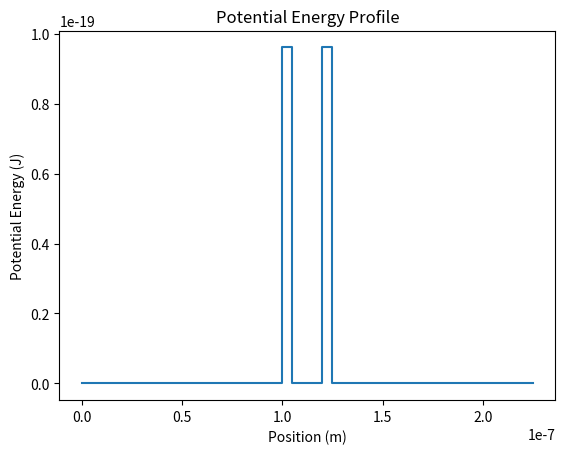
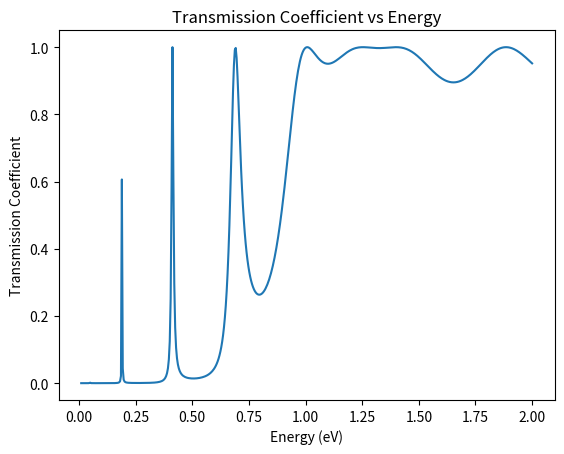
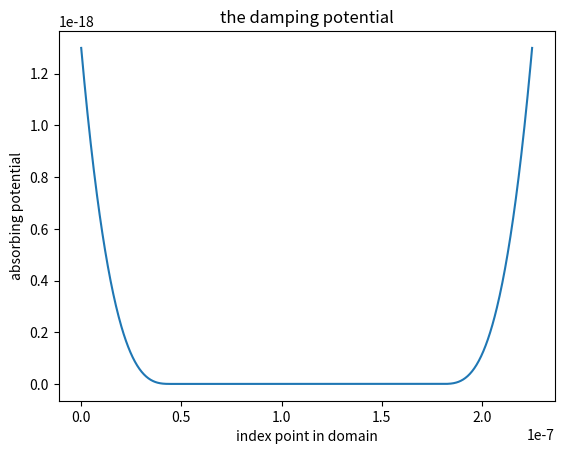
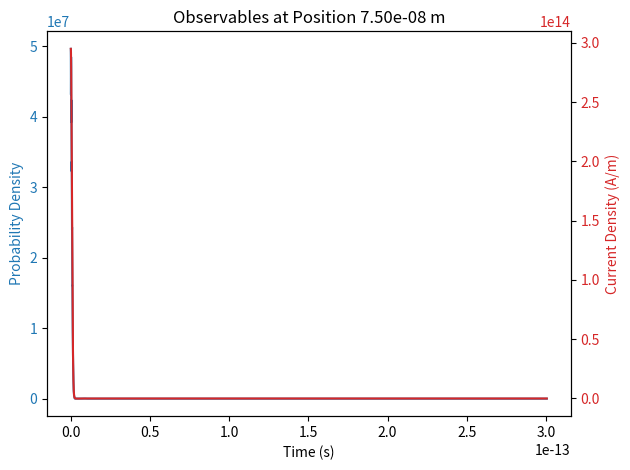
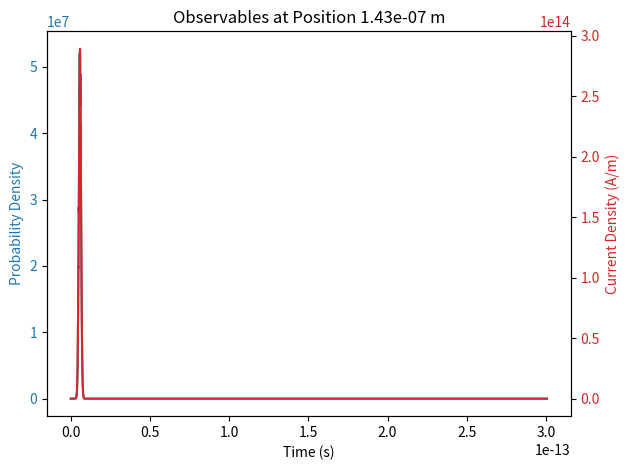
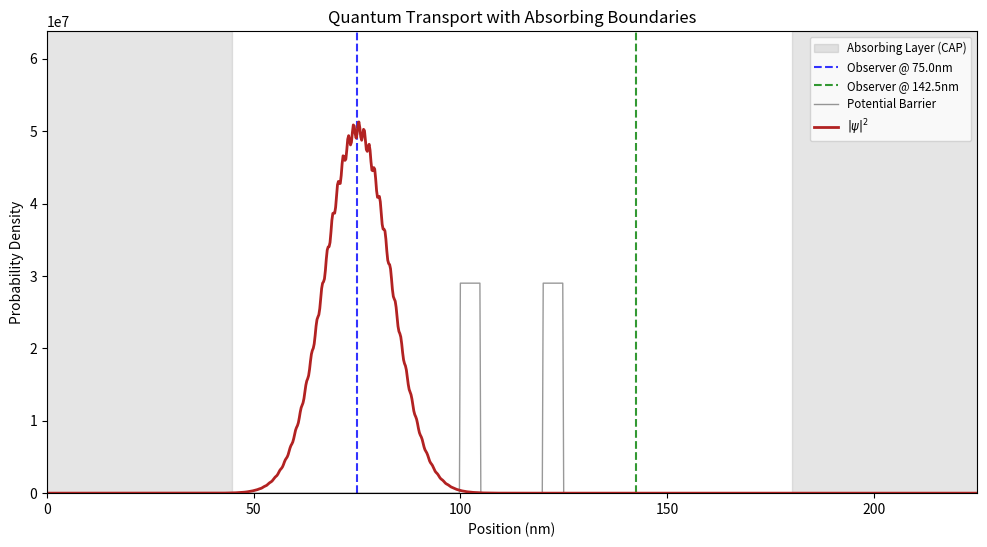

Here is the Python script that generated these plots, in order:
from matplotlib import animation
import numpy as np
from  matplotlib import pyplot as plt
from matplotlib.animation import FuncAnimation
from scipy.__config__ import show

# to do:
#-tweak absorbing layers
#-4th order scheme
# calculate probability current and fft
# calculate and validate transmission 
# calculate I-V
#extra experiments


# everything in SI units

# helper functions

def gaussian_envelope(x, center, width):
    return np.exp(-(x - center)**2 / (2 * width**2))

def plane_wave(x, k):

    return np.exp(1j * k * x)

class constantsSI:
    def __init__(self):
        self.mass_electron=9.109*10**(-31) #effective mass of the electon
        self.hbar=1.054*10**(-34)   
        self.eVtoJ=1.60217663 * 10**(-19) #one electron volt in joules/ charge of an electron
        
class zone:
    """
    A class to represent a zone in the system.
    with parameters - zone width in meters
                    - potential energy in joules
                    - effective mass in kg  

    """
    def __init__(self,zone_width,potential_energy=0,effective_mass=9.109*10**(-31)):
        self.zone_width =zone_width
        self.potential_energy_J = potential_energy
        self.effective_mass = effective_mass

        self.wavevector = None 

    def calculate_wavevector(self,energy_wavefunction_J):  
        #calculating the wave vector in the zone using the energy of the current and the potential energy of the zone
        hbar = constantsSI().hbar
        wave_vector = np.sqrt(2*self.effective_mass*(energy_wavefunction_J-self.potential_energy_J)+0j)/hbar
        return wave_vector 


class zones:
    """
    This class will be used to store and manipulate the different zones of the system.
    warning the zones will be read left to right so append from left to right and not the other way around, otherwise the interface matrix will be wrong.
    """
    def __init__(self):
        self.zonesarray = []
        self.amount_zones = 0

    def add_zone(self,zones):
        self.zonesarray.append(zones)
        self.amount_zones = len(self.zonesarray)

    def propagate_matrix(self,zone):
        matrix= np.array([[np.exp(1j*zone.wavevector*zone.zone_width),                                          0],
                        [0                                        ,np.exp(-1j*zone.wavevector*zone.zone_width)]]
                        )
        
        return matrix

    def interface_matrix(self,zoneleft,zoneright):
        kleft = zoneleft.wavevector
        kright = zoneright.wavevector
        diagonalterm = 1 /2 * (1 + kright/kleft)
        offdiagonalterm = 1 /2 * (1 - kright/kleft)
        matrix = np.array([[diagonalterm, offdiagonalterm],
                        [offdiagonalterm, diagonalterm]]
                        )
        return matrix

    def validate_transmission(self,energy_current_J):
        Matrices = np.eye(2)  # Start with the identity matrix
        for i in range(self.amount_zones-1):
            self.zonesarray[i].wavevector = self.zonesarray[i].calculate_wavevector(energy_current_J)
            self.zonesarray[i+1].wavevector = self.zonesarray[i+1].calculate_wavevector(energy_current_J)
            Matrices = Matrices @ self.interface_matrix(self.zonesarray[i], self.zonesarray[i+1]) @ self.propagate_matrix(self.zonesarray[i+1])    

        T = 1 / np.abs(Matrices[0, 0])**2
        return T 
    
    def plot_zones(self):
        # this function will plot the potential energy of the zones as a function of position
        x = []
        V = []
        current_position = 0
        for zone in self.zonesarray:
            x.append(current_position)
            V.append(zone.potential_energy_J)
            current_position += zone.zone_width
            x.append(current_position)
            V.append(zone.potential_energy_J)

        plt.plot(x, V)
        plt.xlabel("Position (m)")
        plt.ylabel("Potential Energy (J)")
        plt.title("Potential Energy Profile")
        plt.show()

    def plot_transmissionspectrum(self,energies):
        """
        energies: a numpy array of energies in joules
        
        """
        c = constantsSI()
        T_values = []
        for E in energies:
            T = self.validate_transmission(E)  # scalar
            T_values.append(T)
        
        plt.plot(energies/c.eVtoJ, T_values)
        plt.xlabel("Energy (eV)")
        plt.ylabel("Transmission Coefficient")
        plt.title("Transmission Coefficient vs Energy")

        plt.show()

class observer:
    def __init__(self,position):
        self.position = position
        self.probability_density = []
        self.current_density = []
    
    def plot_observables(self, delta_t):
        time = np.arange(len(self.probability_density)) * delta_t
        fig, ax1 = plt.subplots()

        color = 'tab:blue'
        ax1.set_xlabel('Time (s)')
        ax1.set_ylabel('Probability Density', color=color)
        ax1.plot(time, self.probability_density, color=color)
        ax1.tick_params(axis='y', labelcolor=color)

        ax2 = ax1.twinx()  # instantiate a second axes that shares the same x-axis

        color = 'tab:red'
        ax2.set_ylabel('Current Density (A/m)', color=color)  # we already handled the x-label with ax1
        ax2.plot(time, self.current_density, color=color)
        ax2.tick_params(axis='y', labelcolor=color)

        plt.title(f'Observables at Position {self.position:.2e} m')
        fig.tight_layout()  # otherwise the right y-label is slightly clipped
        plt.show()

class Observers:
    def __init__(self, observer_object_list):
        self.observers = observer_object_list

    def plot_all_observables(self, delta_t):
        for obs in self.observers:
            obs.plot_observables(delta_t)




class Simulation:
    def __init__(self,zones,Nt,Nx,simulation_length,dc_voltage_eV=0,energy_current_eV = None):
        self.c = constantsSI()
        self.hbar = self.c.hbar
        self.effective_mass = 0.023 * self.c.mass_electron #value given from course       
        self.dc_voltage_eV = dc_voltage_eV # voltage applied to the system in eV
        self.energy_current_eV = energy_current_eV # energy of the current in eV
        self.numpoints_time = Nt
        self.num_points_space = Nx
        self.simulation_length = simulation_length
        self.zones = zones

        self.initialize_discretization(zones)

        self.psi_real = np.zeros(self.num_points_space)
        self.psi_imag = np.zeros(self.num_points_space)
        self.current_density = np.zeros(self.num_points_space)


        self.V = self.build_potential()
        #self.Vdamp = None
        self.Vdamp = self.initialise_damping_layer()
        self.frames = []

        self.observers = []



    def initialize_discretization(self,zones):
        # wave characteristics and spatial discretization
        Energy_current_J = self.energy_current_eV * self.c.eVtoJ #J
        self.wave_vector = np.sqrt(2*self.effective_mass*Energy_current_J)/self.hbar

        self.delta_x = self.simulation_length/self.num_points_space
        self.max_potential = max(z.potential_energy_J for z in zones)

        self.stability_condition= 2/(((2*self.hbar/self.effective_mass)*(1/(self.delta_x**2)))+(np.max(self.max_potential)/self.hbar)) 
        self.CFL = 1.0
        self.delta_t=self.CFL * self.stability_condition
        self.total_time = self.numpoints_time * self.delta_t
        print(f"Delta x: {self.delta_x:.2e} m, Delta t: {self.delta_t:.2e} s, Total time: {self.total_time:.2e} s")

    def stability_check(self):
        # this function will check the stability condition for the simulation and print a warning if it is not met
        if self.delta_t > self.stability_condition:
            print("Warning: Stability condition not met. Consider reducing delta_t or increasing delta_x.")
        else:
            print("Stability condition met.")

    def initialize_wavefunction(self):
        # this function will initialize the wave function as a gaussian wave packet
        x = np.linspace(0, self.simulation_length, self.num_points_space)

        self.psi_initial = np.exp(-(x - self.simulation_length/3)**2 / (2*(self.simulation_length/20)**2)) * np.exp(1j * self.wave_vector * x)
        self.psi_real = self.psi_initial.real
        self.psi_imag = self.psi_initial.imag
        norm = np.sqrt(np.sum(self.psi_real**2 + self.psi_imag**2) * self.delta_x)
        self.psi_real /= norm
        self.psi_imag /= norm
        self.probability_density = self.psi_real**2 + self.psi_imag**2  

    def initialize_wavefunction_quantum_well(self,n=1):
        # this function will initialize the wave function as a gaussian wave packet
        x = np.linspace(0, self.simulation_length, self.num_points_space)
        # Standing wave eigenstate: ψ_n(x) = sqrt(2/L) * sin(nπx/L)
        self.psi_real = np.sqrt(2/self.simulation_length) * np.sin(n * np.pi * x / self.simulation_length)
        self.psi_imag = np.sqrt(2/self.simulation_length) * np.cos(n * np.pi * x / self.simulation_length)
        
        norm = np.sqrt(np.sum(self.psi_real**2 + self.psi_imag**2) * self.delta_x)
        self.psi_real /= norm
        self.psi_imag /= norm
        
        self.probability_density = self.psi_real**2 + self.psi_imag**2
        print(f"Ground state normalization check: {np.sum(self.probability_density)*self.delta_x:.6f}")

    def build_potential(self):
        potential = np.zeros(self.num_points_space)
        current_position = 0
        for zone in self.zones:
            start_index = int(current_position / self.delta_x)
            end_index = int((current_position + zone.zone_width) / self.delta_x)
            potential[start_index:end_index] = zone.potential_energy_J
            current_position += zone.zone_width
        return potential
    
    
    def initialise_damping_layer(self):
        Vdamp = np.zeros(self.num_points_space)
        Nlayer = int(0.2 * self.num_points_space) # 25% of the edge is damping
        sigma = 1.3e-18 # Adjust this if it reflects
        m = 3
        for i in range(Nlayer):
            # Cubic ramp: smooth start (0) at the device, max at the wall
            # Left side
            Vdamp[i] = sigma * ((Nlayer - i) / Nlayer)**m
            # Right side
            Vdamp[-i-1] = sigma * ((Nlayer - i) / Nlayer)**m
        return Vdamp
        
    def plot_damping_potential(self,Vdamp):
        x = np.linspace(0, self.simulation_length, self.num_points_space)
        plt.plot(x,Vdamp)
        plt.title("the damping potential")
        plt.xlabel("index point in domain")
        plt.ylabel("absorbing potential")
        plt.show()

    def laplacian_second_order(self,field):
        # this function will calculate the second order laplacian of the wave function phi using central differences
        laplacian = np.zeros_like(field)
        laplacian[1:-1] = (field[2:] + field[:-2] - 2*field[1:-1]) / self.delta_x**2
        return laplacian
        
    def _update_real_part(self):
        # Pre-calculate alpha for speed
        alpha = self.delta_t / (2 * self.hbar)
        
        # 1. Update REAL part
        kinetic_real = (self.hbar * self.delta_t / (2 * self.effective_mass)) * self.laplacian_second_order(self.psi_imag)
        potential_real = (self.delta_t / self.hbar) * self.V * self.psi_imag
        
        # The Damping logic: (1 - alpha*Gamma) / (1 + alpha*Gamma)
        # Using sigma = 1.3e-19 (positive) for this logic
        self.psi_real = (self.psi_real * (1 - alpha * self.Vdamp) - (kinetic_real - potential_real)) / (1 + alpha * self.Vdamp)

    def _update_imaginary_part(self):
        alpha = self.delta_t / (2 * self.hbar)
        kinetic_imag = (self.hbar * self.delta_t / (2 * self.effective_mass)) * self.laplacian_second_order(self.psi_real)
        potential_imag = (self.delta_t / self.hbar) * self.V * self.psi_real
        
        self.psi_imag = (self.psi_imag * (1 - alpha * self.Vdamp) + (kinetic_imag - potential_imag)) / (1 + alpha * self.Vdamp)


    def _update_current_density(self):
        self.current_density[:-1] = (self.hbar/(2*self.effective_mass*self.delta_x)) * (self.psi_real[:-1]*self.psi_imag[1:] - self.psi_real[1:]*self.psi_imag[:-1])
    
    def _update_normalized_probability_density(self):
        self.probability_density= (self.psi_real**2 + self.psi_imag**2)/ (np.sum(self.psi_real**2 + self.psi_imag**2) * self.delta_x)
    def _update_probability_density(self):
        self.probability_density= (self.psi_real**2 + self.psi_imag**2)
        
    def _set_boundary_conditions_quantum_well(self):
        # this function will set the boundary conditions for the wave function, we will use absorbing boundary conditions to prevent reflections at the boundaries
        self.psi_real[0] = 0
        self.psi_real[-1] = 0
        self.psi_imag[0] = 0
        self.psi_imag[-1] = 0


    def add_observers(self,observers_container):
        self.observers=observers_container.observers
    
    def _update_observers(self):
        for obs in self.observers:
            index = int(obs.position / self.delta_x)
            obs.probability_density.append(self.probability_density[index])
            obs.current_density.append(self.current_density[index])
        
    
    def update_equations(self):
        self._update_real_part()
        self._update_imaginary_part()
        self._update_current_density()
        self._update_probability_density()
        #self._set_boundary_conditions()
        self._update_observers()


    def run(self, snapshot_interval=None):
        """Run simulation, storing only every Nth frame for animation."""
        if snapshot_interval is None:
            # Store ~200 frames max for smooth animation
            snapshot_interval = max(1, 30* self.num_points_space // self.numpoints_time)
        
        for step in range(self.numpoints_time):
            self.update_equations()
            if step % snapshot_interval == 0:
                self.frames.append(self.probability_density.copy())
        
        print(f"Stored {len(self.frames)} frames (every {snapshot_interval}th step)")

    
    def analytical_quantum_well(self):
        currentenergy_J = self.energy_current_eV * self.c.eVtoJ
        self.wave_vector = np.sqrt(2 * self.effective_mass * currentenergy_J) / self.hbar
        # this function will calculate the analytical solution for the quantum well
        x = np.linspace(0, self.simulation_length, self.num_points_space)
        psi_analytical = np.sqrt(2/self.simulation_length) * np.cos(self.wave_vector * x)* np.exp(-1j*self.hbar*self.wave_vector**2/(2*self.effective_mass)*self.total_time)
        return psi_analytical
    
    def analytical_current_density(self):
        # this function will calculate the analytical current density for the quantum well
        x = np.linspace(0, self.simulation_length, self.num_points_space)
        psi_analytical = self.analytical_quantum_well()
        current_density_analytical = (self.hbar/(2*self.effective_mass*self.delta_x)) * (psi_analytical[:-1].real*psi_analytical[1:].imag - psi_analytical[1:].real*psi_analytical[:-1].imag)
        return current_density_analytical
    
    def animate_analytical(self, interval_ms=30):
        """
        Animates the analytical solution for the quantum well, showing how the probability density evolves over time.

        parameters:
            interval_ms: delay between time steps in milliseconds (lower = faster)

        returns:
            ani: the FuncAnimation object for further manipulation or saving
        """
        fig, ax = plt.subplots(figsize=(12, 5))
        x = np.linspace(0, self.simulation_length, self.num_points_space)
        psi_analytical = self.analytical_quantum_well()     # shape (100,)
        y_initial = np.abs(psi_analytical)**2
        
        line, = ax.plot(x * 1e9, np.abs(psi_analytical)**2, lw=2, color='green', label='Analytical |ψ|')
        ax.set_ylim(0, np.max(np.abs(psi_analytical)) * 1.1)
        ax.set_xlim(0, self.simulation_length * 1e9)
        ax.set_xlabel('Position (nm)')
        ax.set_ylabel('Probability Density')
        ax.set_title('Analytical Solution for Quantum Well')
        ax.legend(loc='upper right')
        
        time_text = ax.text(0.02, 0.95, '', transform=ax.transAxes, 
                            fontsize=10, verticalalignment='top',
                            bbox=dict(boxstyle='round', facecolor='wheat', alpha=0.5))
        
        dt_per_frame = self.total_time / len(self.frames)
        time_labels = [f'{i * dt_per_frame * 1e15:.1f} fs' for i in range(len(self.frames))]
        
        def init():
            line.set_ydata(y_initial)
            time_text.set_text(time_labels[0])
            return line, time_text
        
        def update(frame_idx):
            # Update the analytical solution based on time
            t = frame_idx * dt_per_frame
            psi_analytical_t = np.sqrt(2/self.simulation_length) * np.cos(self.wave_vector * x) * np.exp(-1j*self.hbar*self.wave_vector**2/(2*self.effective_mass)*t)
            line.set_ydata(np.abs(psi_analytical_t)**2)
            time_text.set_text(time_labels[frame_idx])
            return line, time_text
        
        ani = FuncAnimation(fig, update, frames=len(self.frames),
                            init_func=init, blit=True, interval=interval_ms,
                            repeat=False)
        
        plt.tight_layout()
        plt.show()
        return ani
    
    def animate_with_features(self, observers=None, interval_ms=20, speed_multiplier=20):
        """
        Sim: The Simulation object
        observers: A list of observer objects [obs1, obs2, ...]
        speed_multiplier: Skips frames to make the playback faster
        """
        fig, ax = plt.subplots(figsize=(12, 6))
        x_nm = np.linspace(0, self.simulation_length, self.num_points_space) * 1e9
        
        damping_mask = np.abs(self.Vdamp) > 0
        if np.any(damping_mask):
           
            ax.fill_between(x_nm, 0, np.max(self.frames)*1.1, where=damping_mask, 
                            color='gray', alpha=0.2, label='Absorbing Layer (CAP)')

        # 2. DRAW THE OBSERVERS
        if observers:
            colors = ['blue', 'green', 'orange', 'purple']
            for i, obs in enumerate(observers.observers):
                pos_nm = obs.position * 1e9
                ax.axvline(pos_nm, color=colors[i % len(colors)], linestyle='--', 
                            alpha=0.8, label=f'Observer @ {pos_nm:.1f}nm')

        if np.max(np.abs(self.V)) > 0:
            V_scaled = self.V * (np.max(self.frames) / np.max(np.abs(self.V))) * 0.5
            ax.plot(x_nm, V_scaled, 'k-', lw=1, alpha=0.4, label='Potential Barrier')

        line, = ax.plot(x_nm, self.frames[0], lw=2, color='firebrick', label=r'$|\psi|^2$')
        
        ax.set_ylim(0, np.max(self.frames) * 1.1)
        ax.set_xlim(0, self.simulation_length * 1e9)
        ax.set_xlabel('Position (nm)')
        ax.set_ylabel('Probability Density')
        ax.set_title('Quantum Transport with Absorbing Boundaries')
        ax.legend(loc='upper right', fontsize='small')

        plot_frames = self.frames[::speed_multiplier]

        def update(i):
            line.set_ydata(plot_frames[i])
            return line,

        ani = animation.FuncAnimation(fig, update, frames=len(plot_frames), 
                                    interval=interval_ms, blit=True)
        plt.show()
        return ani

    def animate(self, interval_ms=30, show_potential=True):
        """
        Optimized animation with reduced frames and proper blitting.
        
        Parameters:
            interval_ms: delay between frames in milliseconds (lower = faster)
            show_potential: overlay the potential barrier
        """
        fig, ax = plt.subplots(figsize=(12, 5))
        x = np.linspace(0, self.simulation_length, self.num_points_space)
        
        # Pre-compute potential for overlay
        if show_potential:
            V_scaled = self.V * (np.max(self.frames[0]) / np.max(np.abs(self.V) + 1e-30)) * 0.3
            ax.plot(x * 1e9, V_scaled, 'b--', lw=1, alpha=0.6, label='Potential')
        
        # Initialize line with first frame
        line, = ax.plot(x * 1e9, self.frames[0], lw=2, color='firebrick', label='|ψ|')
        
        # Dynamic y-limits based on all frames (pre-computed)
        global_max = np.max(self.frames) * 1.1
        ax.set_ylim(0, global_max)
        ax.set_xlim(0, self.simulation_length * 1e9)
        ax.set_xlabel('Position (nm)')
        ax.set_ylabel('Probability Density')
        ax.set_title('Wave Packet Propagation')
        ax.legend(loc='upper right')
        
        # Time display
        time_text = ax.text(0.02, 0.95, '', transform=ax.transAxes, 
                            fontsize=10, verticalalignment='top',
                            bbox=dict(boxstyle='round', facecolor='wheat', alpha=0.5))
        
        # Pre-compute time labels
        dt_per_frame = self.total_time / len(self.frames)
        time_labels = [f'{i * dt_per_frame * 1e15:.1f} fs' for i in range(len(self.frames))]
        
        def init():
            line.set_ydata(self.frames[0])
            time_text.set_text(time_labels[0])
            return line, time_text
        
        def update(frame_idx):
            line.set_ydata(self.frames[frame_idx])
            time_text.set_text(time_labels[frame_idx])
            return line, time_text
        
        # Use blit=True for speed, but only if y-limits are fixed
        ani = FuncAnimation(fig, update, frames=len(self.frames),
                            init_func=init, blit=True, interval=interval_ms,
                            repeat=False)
        
        plt.tight_layout()
        plt.show()
        return ani

    def save_fast_animation(self, filename, fps=60, speed_multiplier=10,show_potential=True):
        """
        Saves a high-speed animation of the wave propagation.
        speed_multiplier: Skips frames to make the video appear faster.
        """
        fig, ax = plt.subplots(figsize=(10, 5))
        x = np.linspace(0, self.simulation_length, self.num_points_space)

        if show_potential:
            V_scaled = self.V * (np.max(self.frames[0]) / np.max(np.abs(self.V) + 1e-30)) * 0.3
            ax.plot(x * 1e9, V_scaled, 'b--', lw=1, alpha=0.6, label='Potential')
        
        # Setup axis
        ax.set_xlim(0, self.simulation_length * 1e9)
        # Scale y-axis to the maximum probability density
        ax.set_ylim(0, np.max(self.frames) * 1.1)
        
        line, = ax.plot(x * 1e9, self.frames[0], lw=2, color='blue')
        ax.set_xlabel('Position (nm)')
        ax.set_ylabel('Probability Density')
        ax.set_title(f'Fast Forward Wave Propagation ({speed_multiplier}x speed)')

        # We only take every Nth frame from the already sampled frames to speed it up
        plot_frames = self.frames[::speed_multiplier]

        def update(i):
            line.set_ydata(plot_frames[i])
            return line,

        ani = animation.FuncAnimation(fig, update, frames=len(plot_frames), blit=True)
        
        print(f"Saving animation to {filename}...")
        
        # Using bitrate to ensure quality and fps to control speed
        writer = animation.PillowWriter(fps=fps)
        ani.save(filename, writer=writer)
        plt.close()
        print("Done!")
    
        
def fourier(v,dt):
            V=np.fft.fft(v,n=100*len(v))
            f=np.fft.fftfreq(len(v)*100,d=dt)
            V=np.fft.fftshift(V)*dt
            f=np.fft.fftshift(f)
            return f,V



def simulation_RDT():
    c = constantsSI()
    hbar = c.hbar
    effective_mass = 0.023 * c.mass_electron #value given from course


    # wave characteristics and spatial discretization
    Energy_current_eV = 10 #eV
    Energy_current_J = Energy_current_eV * c.eVtoJ #J
    wave_vector = np.sqrt(2*effective_mass*Energy_current_J)/hbar

    # barrier creation
    barrier_height_eV = 0.6 #eV
    barrier_height_J = barrier_height_eV * c.eVtoJ

    wave_vector_barrier = np.sqrt(2*effective_mass*(Energy_current_J-barrier_height_J))/hbar
    print("wave vector in the barrier", wave_vector_barrier)
    print("wave vector in the zones", wave_vector)

    #creating nodes
    zone1_width = 100*1e-9 #m
    barrier1_width = 5*1e-9 #m
    zone2_width = 15*1e-9 #m
    barrier2_width = 5*1e-9 #m
    zone3_width = 100*1e-9 #m

    system = zones()

    system.add_zone( zone(zone1_width,0,effective_mass))
    system.add_zone( zone(barrier1_width,barrier_height_J,effective_mass)) 
    system.add_zone( zone(zone2_width,0,effective_mass))
    system.add_zone( zone(barrier2_width,barrier_height_J,effective_mass))
    system.add_zone( zone(zone3_width,0,effective_mass)   )
    energies = np.linspace(0.01, 2.0, 500) * c.eVtoJ


    system.plot_zones()
    system.plot_transmissionspectrum(energies)


    zonesarray = system.zonesarray

    Nt = 30000
    Nx = 1000
    simulation_length = sum(zone.zone_width for zone in zonesarray)

    obs1 = observer(position=3*zone1_width/4)
    obs2 = observer(position=zone1_width + barrier1_width + zone2_width/2+ barrier2_width+1*zone3_width/4)
    observers = Observers([obs1, obs2])

    sim= Simulation(zonesarray, Nt,Nx,simulation_length,energy_current_eV=Energy_current_eV)

    sim.add_observers(observers)
    sim.initialize_wavefunction()
    sim.plot_damping_potential(sim.Vdamp)
    sim.run()
    
    observers.plot_all_observables(sim.delta_t)
    sim.animate_with_features(sim, interval_ms=20, speed_multiplier=20)
    #sim.save_fast_animation(filename = "current_simulation.gif", fps=60, speed_multiplier=100,show_potential=True)

def simulation_quantum_well():
    c = constantsSI()
    hbar = c.hbar
    effective_mass = 0.023 * c.mass_electron #value given from course


    # wave characteristics and spatial discretization
   
    Energy_current_J = hbar**2/(2*effective_mass) #J
    wave_vector = np.sqrt(2*effective_mass*Energy_current_J)/hbar


    # barrier creation
    barrier_height_eV = 0 #eV
    barrier_height_J = barrier_height_eV * c.eVtoJ

    wave_vector_barrier = np.sqrt(2*effective_mass*(Energy_current_J-barrier_height_J))/hbar
    print("wave vector in the barrier", wave_vector_barrier)
    print("wave vector in the zones", wave_vector)

    #creating nodes
    zone1_width = 60*1e-9 #m

    system = zones()

    system.add_zone( zone(zone1_width,0,effective_mass))

    # wave characteristics and spatial discretization
   
    energy_current_J = hbar**2/(2*effective_mass)*(np.pi/zone1_width)**2 #J
    energy_current_eV = energy_current_J / c.eVtoJ
    wave_vector = np.sqrt(2*effective_mass*Energy_current_J)/hbar

    energies = np.linspace(0.01, 2.0, 500) * c.eVtoJ


    system.plot_zones()
    system.plot_transmissionspectrum(energies)


    zonesarray = system.zonesarray

    Nt = 40000
    Nx = 1000
    simulation_length = sum(zone.zone_width for zone in zonesarray)
    obs1 = observer(position=zone1_width/2)
    obs2 = observer(position=zone1_width/2+bar)

    sim= Simulation(zonesarray, Nt,Nx,simulation_length,energy_current_eV=energy_current_eV)
    sim.initialize_wavefunction_quantum_well()
    sim.run()
    sim.animate(interval_ms=60, show_potential=True)
    sim.animate_analytical(interval_ms=60)
    sim.save_fast_animation(filename = "quantum_well.gif", fps=60, speed_multiplier=100)

    

    #geometry 
 
if __name__ == "__main__":
    simulation_RDT()
    #simulation_quantum_well()
